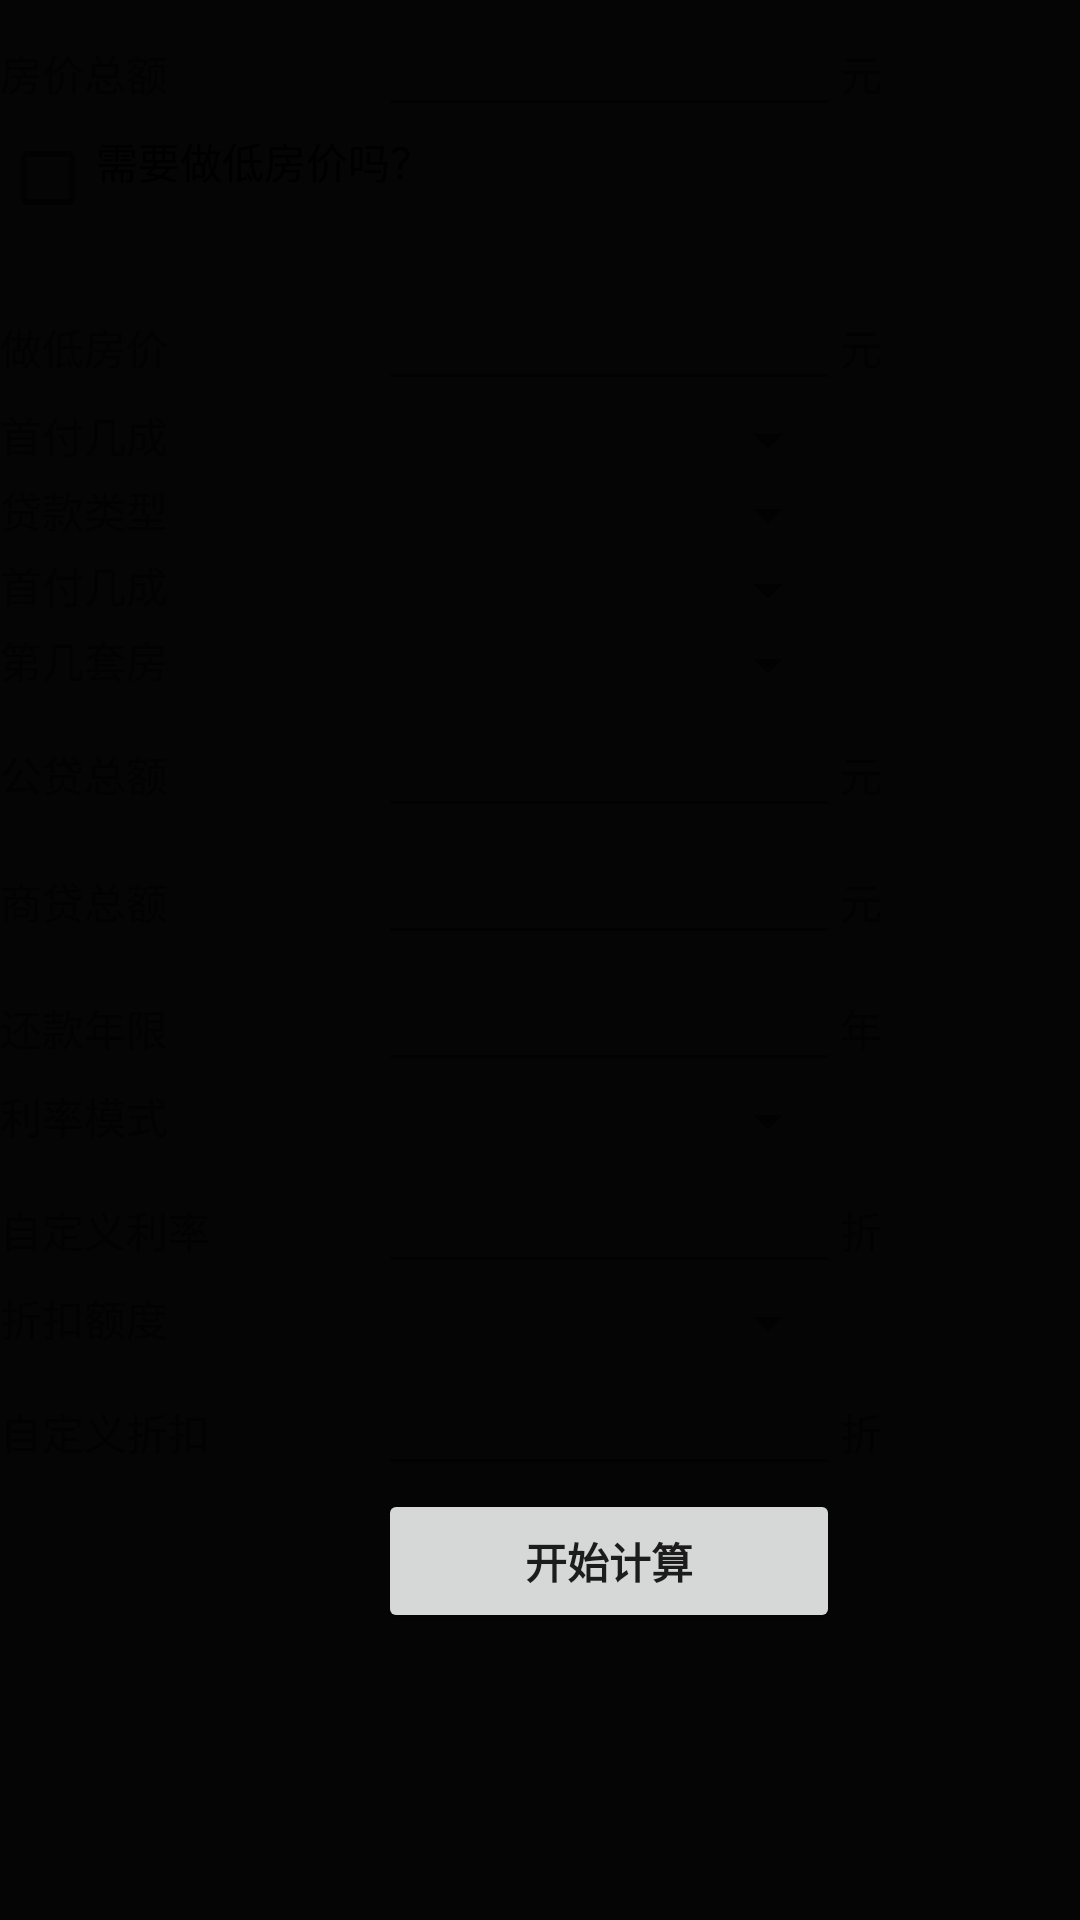

Reconstruct the res/layout file that produces this screen, plus the resources it refers to.
<!-- AndroidManifest.xml: fallback theme Theme.MaterialComponents.DayNight.NoActionBar -->
<!-- res/layout/main.xml -->
<?xml version="1.0" encoding="utf-8"?>
<LinearLayout xmlns:android="http://schemas.android.com/apk/res/android"
    xmlns:myapp="http://schemas.android.com/apk/res/alepha.loancalc"
    android:layout_width="fill_parent"
    android:layout_height="fill_parent"
    android:orientation="vertical" 
    android:background="#050505"
    >
<LinearLayout
    android:layout_width="fill_parent"
    android:layout_height="wrap_content"
    android:orientation="vertical" 
    android:layout_weight="1"
    >
  <TableLayout
    android:id = "@+id/tblLayoutMain"
    android:layout_width="fill_parent"
    android:layout_height="wrap_content"
    android:stretchColumns="0,1,2"
    android:shrinkColumns="0,1,2"
  >
    
    <TableRow
        android:layout_marginTop="3px"
        >
        <TextView
            android:layout_column="0"
            android:text="房价总额"
            android:id="@+id/totalLoan"
            android:width="60dp"
            android:gravity="left"
            />
        <EditText
            android:layout_column="1"
            android:numeric="decimal"
            android:id = "@+id/totalLoanEditView"
            android:gravity="left"/>
        <TextView
            android:layout_column="2"
            android:text="元"
            android:gravity="left"/>
    </TableRow>
    
    <TableRow
        android:layout_marginTop="3px"
        >
        <CheckBox
            android:layout_span="2"
            android:layout_column="0"
            android:text="需要做低房价吗？"
            android:id="@+id/makeLowerTotalLoan"
            android:width="60dp"
            android:gravity="left"
            android:checked="false"
            />
    </TableRow>
    
    <TableRow
        android:layout_marginTop="3px"
        >
        <TextView
            android:layout_column="0"
            android:text="做低房价"
            android:id="@+id/makeLowerLoan"
            android:width="60dp"
            android:gravity="left"
            />
        <EditText
            android:layout_column="1"
            android:numeric="decimal"
            android:id = "@+id/makeLowerLoanEditView"
            android:gravity="left"/>
        <TextView
            android:layout_column="2"
            android:text="元"
            android:gravity="left"/>
    </TableRow>
    
    <TableRow
        android:layout_marginTop="3px"
        android:id= "@+id/firstPayTypeRow"
        >
        <TextView
            android:layout_column="0"
            android:text="首付几成"
            android:id="@+id/firstPayType"
            android:width="60dp"
            android:gravity="left"/>
        <Spinner
            android:layout_column="1"
            android:id = "@+id/firstPayTypeRowSpinner"
            android:gravity="center"/>
    </TableRow>
    
    <TableRow
        android:layout_marginTop="3px"
        >
        <TextView
            android:layout_column="0"
            android:text="贷款类型"
            android:id="@+id/loanTypeId"
            android:width="60dp"
            android:gravity="left"
            />
        <Spinner
            android:layout_column="1"
            android:id = "@+id/loanTypeSpinner"
            android:gravity="left"/>
    </TableRow>
    

 
    <TableRow
        android:layout_marginTop="3px"
        android:id= "@+id/loanCalcTypeRow"
        >
        <TextView
            android:layout_column="0"
            android:text="首付几成"
            android:id="@+id/loanCalcType"
            android:width="60dp"
            android:gravity="left"/>
        <Spinner
            android:layout_column="1"
            android:id = "@+id/loanCalcTypeSpinner"
            android:gravity="center"/>
    </TableRow>
    
    <TableRow
        android:layout_marginTop="3px"
        android:id= "@+id/onetwoHouse"
        >
        <TextView
            android:layout_column="0"
            android:text="第几套房"
            android:width="60dp"
            android:gravity="left"/>
        <Spinner
            android:layout_column="1"
            android:id = "@+id/onetwoHouseSpinner"
            android:gravity="center"/>
    </TableRow>
   
    
    <TableRow
        android:layout_marginTop="3px"
        android:id="@+id/providentAmountTableRow"
        >
        <TextView
            android:layout_column="0"
            android:text="公贷总额"
            android:id="@+id/providentAmountNum"
            android:width="60dp"
            android:gravity="left"/>
        <EditText
            android:id = "@+id/providentAmount"
            android:layout_column="1"
            android:numeric = "decimal"
            android:gravity="left"/>
        <TextView
            android:layout_column="2"
            android:text="元"
            android:gravity="left"/>
    </TableRow>
    
    <TableRow
        android:layout_marginTop="3px"
        android:id="@+id/tradeAmountNumTableRow"
        >
        <TextView
            android:layout_column="0"
            android:text="商贷总额"
            android:id="@+id/tradeAmountNum"
            android:width="60dp"
            android:gravity="left"/>
        <EditText
            android:id = "@+id/tradeAmount"
            android:layout_column="1"
            android:numeric = "decimal"
            android:gravity="left"/>
        <TextView
            android:layout_column="2"
            android:text="元"
            android:gravity="left"/>
    </TableRow>
    

    <TableRow
        android:layout_marginTop="3px"
        >
        <TextView
            android:layout_column="0"
            android:text="还款年限"
            android:id="@+id/loanRepaymentPeroid"
            android:width="60dp"
            android:gravity="left"/>
        <EditText
            android:id="@+id/loanPeriod"
            android:layout_column="1"
            android:numeric = "decimal"
            android:gravity="left"/>
        <TextView
            android:layout_column="2"
            android:text="年"
            android:gravity="left"/>
    </TableRow>
    
    <TableRow
        android:layout_marginTop="3px"
        >
        <TextView
            android:layout_column="0"
            android:text="利率模式"
            android:id="@+id/loanInterestMethod"
            android:width="60dp"
            android:gravity="left"/>
        <Spinner
            android:layout_column="1"
            android:id = "@+id/loanInterestMethodSpinner"
            android:gravity="center"/>
    </TableRow>
    
    <TableRow
        android:id="@+id/customizeRateRow"
        android:layout_marginTop="3px"
        >
        <TextView
            android:layout_column="0"
            android:text="自定义利率"
            android:width="60dp"
            android:gravity="left"/>
        <EditText
            android:id="@+id/customizeRate"
            android:layout_column="1"
            android:numeric = "decimal"
            android:gravity="left"/>
        <TextView
            android:layout_column="2"
            android:text="折"
            android:gravity="left"/>
    </TableRow>
    
    <TableRow
        android:id="@+id/loanDisCountRow"
        android:layout_marginTop="3px"
        >
        <TextView
            android:layout_column="0"
            android:text="折扣额度"
            android:id="@+id/loanDisCount"
            android:width="60dp"
            android:gravity="left"/>
        <Spinner
            android:layout_column="1"
            android:id = "@+id/loanDisCounSpinner"
            android:gravity="center"/>
    </TableRow>
    
    <TableRow
        android:id="@+id/customizeDiscountRow"
        android:layout_marginTop="3px"
        >
        <TextView
            android:layout_column="0"
            android:text="自定义折扣"
            android:width="60dp"
            android:gravity="left"/>
        <EditText
            android:id="@+id/customizeDiscount"
            android:layout_column="1"
            android:numeric = "decimal"
            android:gravity="left"/>
        <TextView
            android:layout_column="2"
            android:text="折"
            android:gravity="left"/>
    </TableRow>
    
    
    <TableRow
        android:layout_marginTop="3px"
        >
        <Button
            android:layout_column="1"
            android:layout_width="wrap_content"
            android:textStyle="bold"
            android:text="开始计算"
            android:id = "@+id/loanSubmitButton"
            android:gravity="center"/>
    </TableRow>
    
    
</TableLayout>
</LinearLayout>
 <LinearLayout android:id="@+id/adLayout"
    android:layout_width="fill_parent"
    android:layout_height="wrap_content"
    android:orientation="vertical"
    android:gravity="center_horizontal">
    </LinearLayout>
    
</LinearLayout>
<!-- resources referenced by this layout -->
<resources>

</resources>
